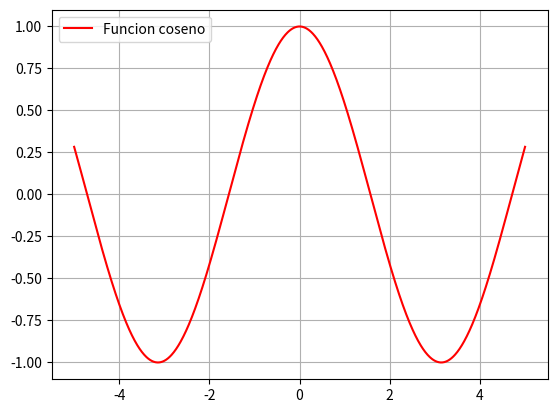

Write Python code to recreate this figure.
print("Hola mundo, estoy aprendiendo a usar git.")
print("ESTE ES EL PRIMER CAMBIO PARA ESTE CODIGO :D")

import numpy as np 
import matplotlib.pyplot as plt

x=np.linspace(-5,5,1000)
def f(x):
    return np.cos(x)
plt.plot(x,f(x),"r",label="Funcion coseno")
plt.legend(loc=2)
plt.grid()
plt.show()

